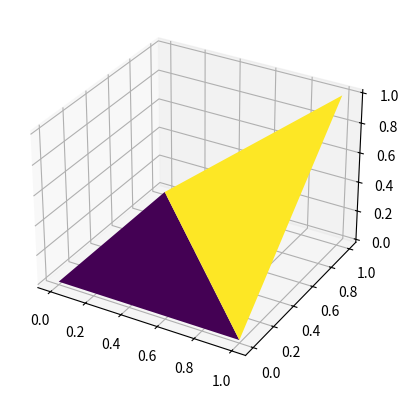

Python code for this plot:
import numpy as np
import matplotlib.pyplot as plt

# Define vertices (x, y, z coordinates)
x = np.array([0, 1, 0, 1])
y = np.array([0, 0, 1, 1])
z = np.array([0, 0, 0, 1])

# Define triangles (indices of vertices that form each triangle)
# For example, (0, 1, 2) forms a triangle with vertices at index 0, 1, and 2
triangles = np.array([[0, 1, 2], [1, 3, 2]])

fig = plt.figure()
ax = fig.add_subplot(111, projection='3d')
ax.plot_trisurf(x, y, z, triangles=triangles, cmap='viridis')
plt.show()